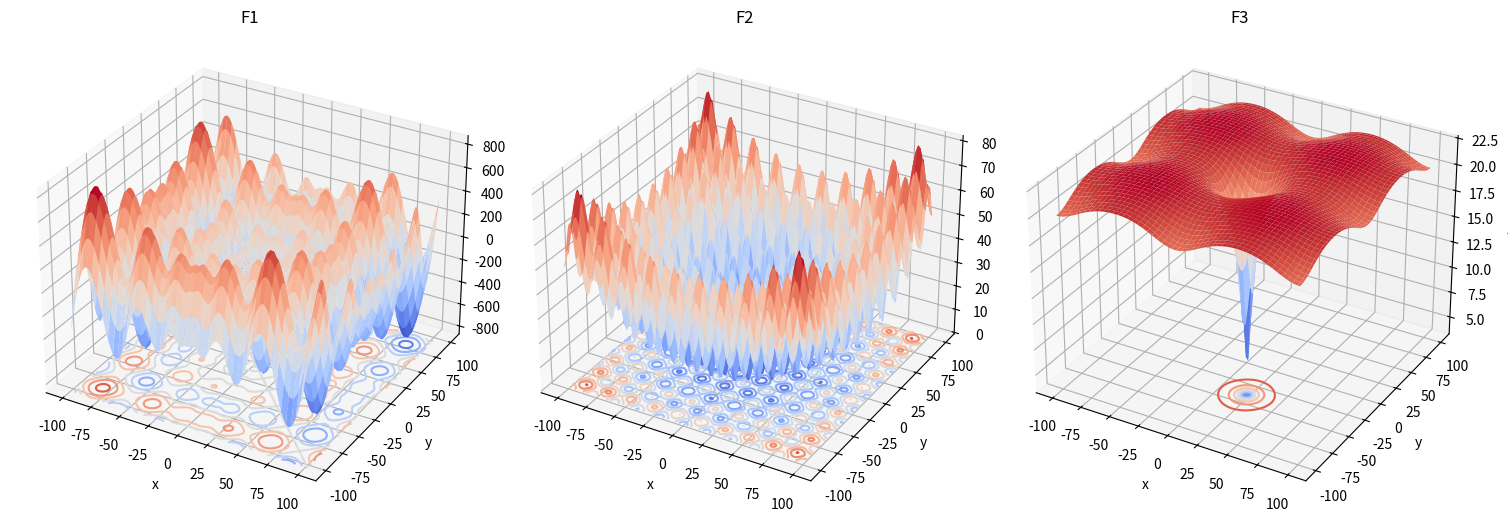

Generate this figure with matplotlib:
# [redacted]
# @Time    : 2024/3/13 20:33
# @Software: PyCharm
# @File    : functionplot.py

import matplotlib.pyplot as plt
import numpy as np


def F1(x):
    result = []
    for i in x:
        k = (-1) * i * np.sin(np.sqrt(np.abs(i)))
        result.append(k)
    return sum(result)


def F2(x):
    result = [np.power(i, 2) - (10 * np.cos(2 * np.pi * i)) + 10 for i in x]
    return sum(result)


def F3(x):
    dim = len(x)
    part1 = sum([np.power(i, 2) for i in x])
    part2 = sum([np.cos(2 * np.pi * i) for i in x])
    result = (-20) * np.exp(-0.2 * np.sqrt((1 / dim) * part1)) + (-np.exp((1 / dim) * part2) + 20 + np.e)
    return result


# Create a meshgrid of x and y values
x = np.linspace(-500, 500, 100)
y = np.linspace(-500, 500, 100)
X, Y = np.meshgrid(x, y)
Z1 = F1([X, Y])


x = np.linspace(-5, 5, 100)
y = np.linspace(-5, 5, 100)
X, Y = np.meshgrid(x, y)
Z2 = F2([X, Y])

x = np.linspace(-100, 100, 100)
y = np.linspace(-100, 100, 100)
X, Y = np.meshgrid(x, y)
Z3 = F3([X, Y])

# Create a new figure and set its size
fig = plt.figure(figsize=(15, 6))
# white background
fig.patch.set_facecolor('white')

# Plot the functions in 3D subplots
ax1 = fig.add_subplot(131, projection='3d')
ax1.plot_surface(X, Y, Z1, cmap="coolwarm")
# plot projection on xy plane
ax1.contour(X, Y, Z1, zdir='z', offset=-900, cmap="coolwarm")
ax1.set_title('F1')

ax2 = fig.add_subplot(132, projection='3d')
ax2.plot_surface(X, Y, Z2, cmap="coolwarm")
# plot projection on xy plane
ax2.contour(X, Y, Z2, zdir='z', offset=0, cmap="coolwarm")
ax2.set_title('F2')

ax3 = fig.add_subplot(133, projection='3d')
ax3.plot_surface(X, Y, Z3, cmap="coolwarm")
# plot projection on xy plane
ax3.contour(X, Y, Z3, zdir='z', offset=0, cmap="coolwarm")
ax3.set_title('F3')

# Add x-, y-, and z-labels to all subplots, grid off, axis off
for ax in fig.axes:
    ax.set_xlabel('x')
    ax.set_ylabel('y')
    ax.set_zlabel('z')

# Adjust the spacing between subplots to avoid overlap
plt.tight_layout()

plt.savefig("2d functions.png", dpi=300, bbox_inches='tight', pad_inches=0.1)
# Show the figure
plt.show()